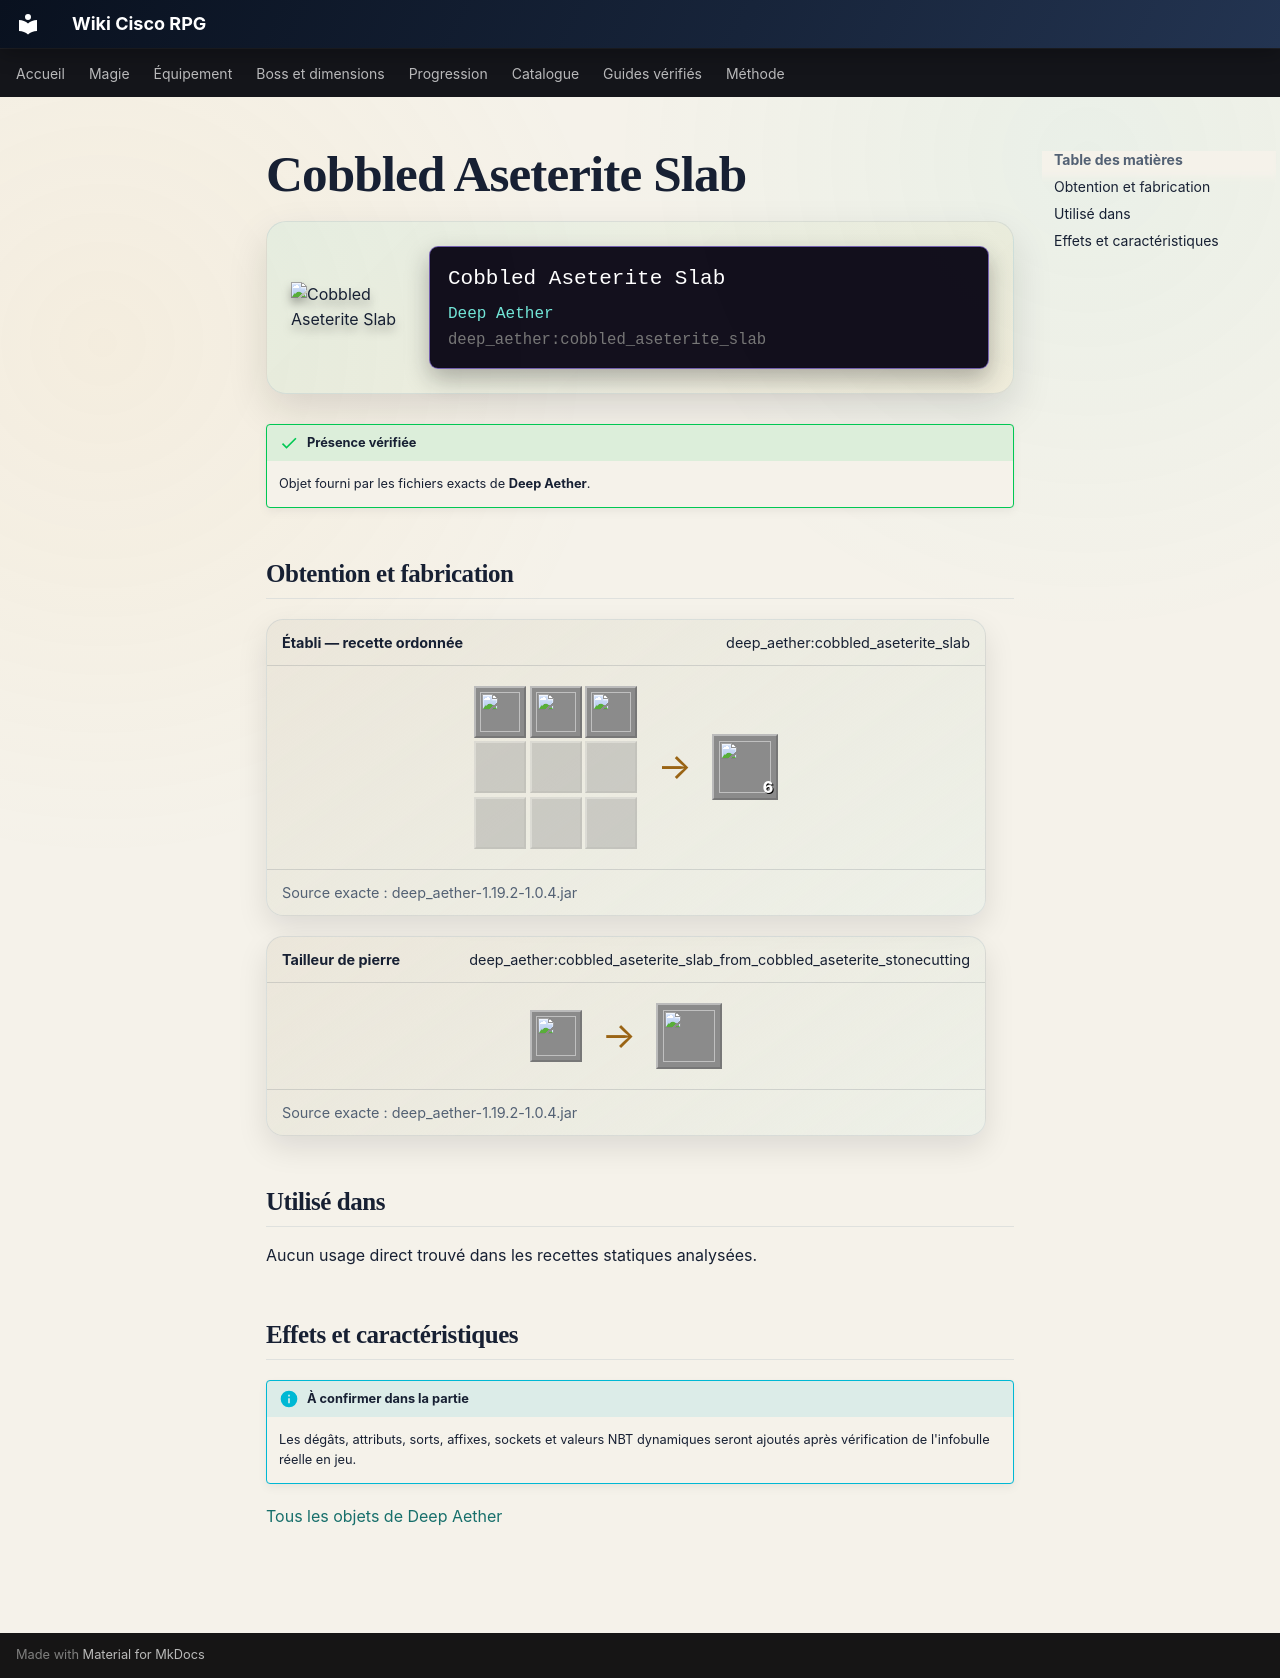

repository: Kloups-Dev/wiki-cisco-rpg · page: catalogue/objets/deep_aether/cobbled_aseterite_slab/index.html · generator: mkdocs

# Cobbled Aseterite Slab

<div class="mc-item-showcase">
<img class="mc-item-icon" src="../../../../assets/generated/items/deep_aether/cobbled_aseterite_slab.png" alt="Cobbled Aseterite Slab">
<div class="mc-tooltip-card">
<div class="mc-tooltip-card__name">Cobbled Aseterite Slab</div>
<div class="mc-tooltip-card__mod">Deep Aether</div>
<div class="mc-tooltip-card__id">deep_aether:cobbled_aseterite_slab</div>
</div>
</div>

!!! success "Présence vérifiée"
    Objet fourni par les fichiers exacts de **Deep Aether**.

## Obtention et fabrication

<div class="jei-recipe"><div class="jei-recipe__head"><strong>Établi — recette ordonnée</strong><span>deep_aether:cobbled_aseterite_slab</span></div><div class="jei-recipe__body"><div class="jei-grid"><a class="jei-slot" href="../../../../catalogue/objets/deep_aether/cobbled_aseterite/" title="Cobbled Aseterite (deep_aether:cobbled_aseterite)"><img src="../../../../assets/generated/items/deep_aether/cobbled_aseterite.png" alt="" loading="lazy"></a><a class="jei-slot" href="../../../../catalogue/objets/deep_aether/cobbled_aseterite/" title="Cobbled Aseterite (deep_aether:cobbled_aseterite)"><img src="../../../../assets/generated/items/deep_aether/cobbled_aseterite.png" alt="" loading="lazy"></a><a class="jei-slot" href="../../../../catalogue/objets/deep_aether/cobbled_aseterite/" title="Cobbled Aseterite (deep_aether:cobbled_aseterite)"><img src="../../../../assets/generated/items/deep_aether/cobbled_aseterite.png" alt="" loading="lazy"></a><span class="jei-slot jei-slot--empty"></span><span class="jei-slot jei-slot--empty"></span><span class="jei-slot jei-slot--empty"></span><span class="jei-slot jei-slot--empty"></span><span class="jei-slot jei-slot--empty"></span><span class="jei-slot jei-slot--empty"></span></div><span class="jei-arrow">→</span><span class="jei-slot jei-slot--result"><img src="../../../../assets/generated/items/deep_aether/cobbled_aseterite_slab.png" alt=""><span class="jei-count">6</span></span></div><div class="jei-recipe__source">Source exacte : deep_aether-1.19.2-1.0.4.jar</div></div>
<div class="jei-recipe"><div class="jei-recipe__head"><strong>Tailleur de pierre</strong><span>deep_aether:cobbled_aseterite_slab_from_cobbled_aseterite_stonecutting</span></div><div class="jei-recipe__body"><div class="jei-inputs"><a class="jei-slot" href="../../../../catalogue/objets/deep_aether/cobbled_aseterite/" title="Cobbled Aseterite (deep_aether:cobbled_aseterite)"><img src="../../../../assets/generated/items/deep_aether/cobbled_aseterite.png" alt="" loading="lazy"></a></div><span class="jei-arrow">→</span><span class="jei-slot jei-slot--result"><img src="../../../../assets/generated/items/deep_aether/cobbled_aseterite_slab.png" alt=""></span></div><div class="jei-recipe__source">Source exacte : deep_aether-1.19.2-1.0.4.jar</div></div>

## Utilisé dans

Aucun usage direct trouvé dans les recettes statiques analysées.

## Effets et caractéristiques

!!! info "À confirmer dans la partie"
    Les dégâts, attributs, sorts, affixes, sockets et valeurs NBT dynamiques seront ajoutés après vérification de l'infobulle réelle en jeu.

[Tous les objets de Deep Aether](../../../contenu/deep-aether.md)
